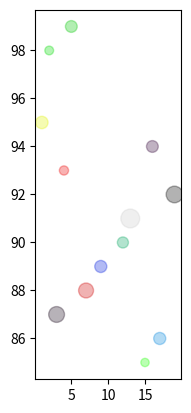

Generate this figure with matplotlib:
import matplotlib.pyplot as plt
import numpy as np
x1=np.array([5,1,15,17,19,4,2,7,3,9,12,13,16])
y1=np.array([99,95,85,86,92,93,98,88,87,89,90,91,94])
#CAR DATA
#random---->numpy function to generate random data
#radiant---->numpy function to generate random integer
#100---->random integer from 0 to 99
#size(13)---->the random array will be of size 13
color=np.random.randint(100,size=(13))
size=2*np.random.randint(100,size=(13))
plt.subplot(1,3,1)
plt.scatter(x1,y1,c=color,s=size,alpha=0.3,cmap='nipy_spectral')
plt.show()
